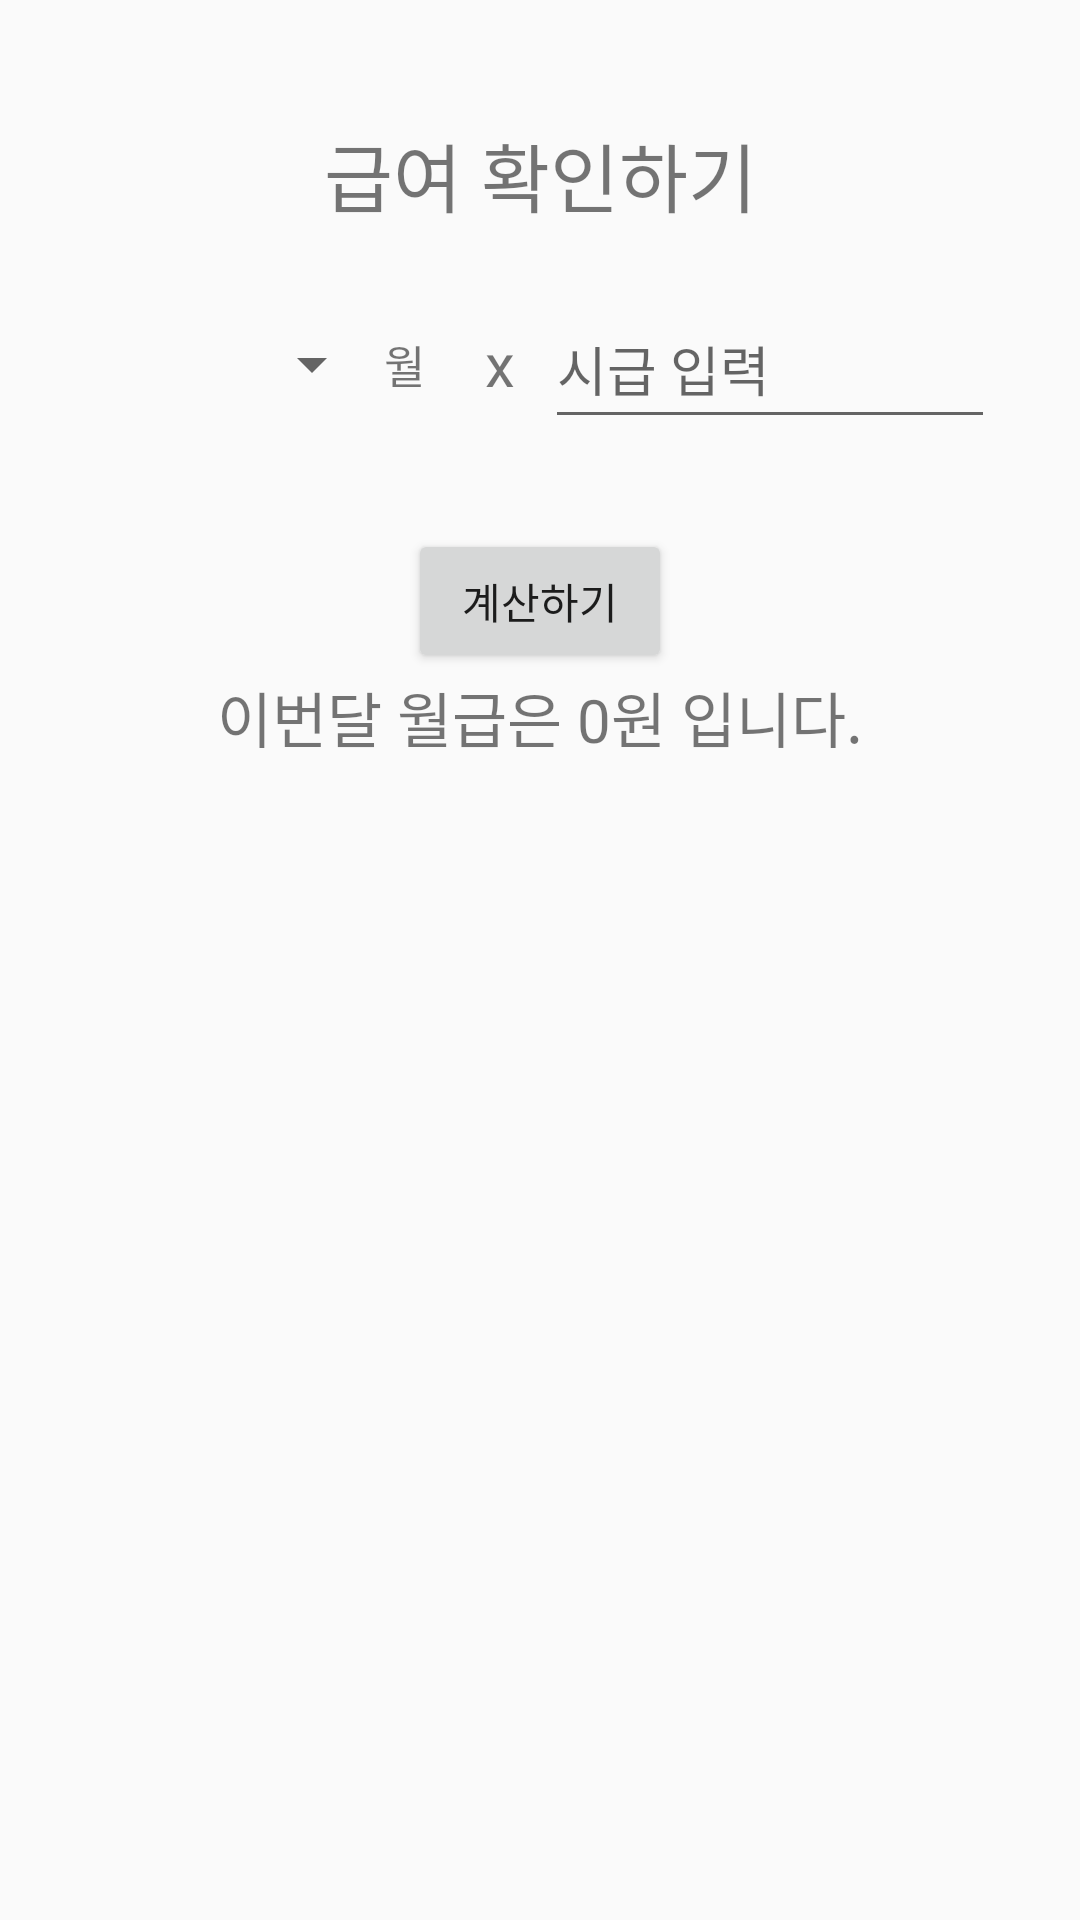

Here is an Android app screen rendered from its layout file. Give the layout XML and the strings, colors and styles it references.
<!-- AndroidManifest.xml: application theme Theme.Albastack -->
<!-- res/layout/popup_paycheck.xml -->
<?xml version="1.0" encoding="utf-8"?>
<androidx.constraintlayout.widget.ConstraintLayout xmlns:android="http://schemas.android.com/apk/res/android"
    android:layout_width="match_parent"
    android:layout_height="match_parent">

    <ScrollView
        android:layout_width="match_parent"
        android:layout_height="match_parent">

        <LinearLayout
            android:layout_width="match_parent"
            android:layout_height="match_parent"
            android:orientation="vertical">

            <LinearLayout
                android:layout_width="match_parent"
                android:layout_height="wrap_content">

                <TextView
                    android:layout_width="match_parent"
                    android:layout_height="wrap_content"
                    android:textAlignment="center"
                    android:layout_marginTop="40dp"
                    android:layout_marginBottom="20dp"
                    android:text="급여 확인하기"
                    android:textSize="25sp"
                    android:fontFamily="@font/bmhannaprop" />

            </LinearLayout>

            <LinearLayout
                android:layout_width="match_parent"
                android:layout_height="wrap_content"
                android:layout_marginBottom="30dp"
                android:gravity="center"
                android:orientation="horizontal">

                <Spinner
                    android:id="@+id/spinner_paycheck_month"
                    android:layout_width="100dp"
                    android:layout_height="50dp" />

                <TextView
                    android:layout_width="wrap_content"
                    android:layout_height="wrap_content"
                    android:layout_marginRight="10dp"
                    android:text="월"
                    android:textSize="15sp" />

                <TextView
                    android:layout_width="wrap_content"
                    android:layout_height="wrap_content"
                    android:layout_marginLeft="10dp"
                    android:layout_marginRight="10dp"
                    android:textAlignment="center"
                    android:text="x"
                    android:textSize="20sp" />

                <EditText
                    android:id="@+id/hourpay_edittext"
                    android:layout_width="150dp"
                    android:layout_height="50dp"
                    android:hint="시급 입력" />

            </LinearLayout>

            <LinearLayout
                android:layout_width="match_parent"
                android:layout_height="wrap_content"
                android:gravity="center">

                <Button
                    android:id="@+id/btn_month_calculate"
                    android:layout_width="wrap_content"
                    android:layout_height="wrap_content"
                    android:text="계산하기" />

            </LinearLayout>

            <LinearLayout
                android:layout_width="match_parent"
                android:layout_height="wrap_content">

                <TextView
                    android:id="@+id/paycheck_textView"
                    android:layout_width="match_parent"
                    android:layout_height="wrap_content"
                    android:textAlignment="center"
                    android:text="이번달 월급은 0원 입니다."
                    android:textSize="20sp" />

            </LinearLayout>

        </LinearLayout>

    </ScrollView>

</androidx.constraintlayout.widget.ConstraintLayout>
<!-- resources referenced by this layout -->
<resources>
  <style name="Theme.Albastack" parent="Base.Theme.Albastack" />
  <style name="Base.Theme.Albastack" parent="Theme.AppCompat.DayNight.NoActionBar">
          
          
      </style>
</resources>
